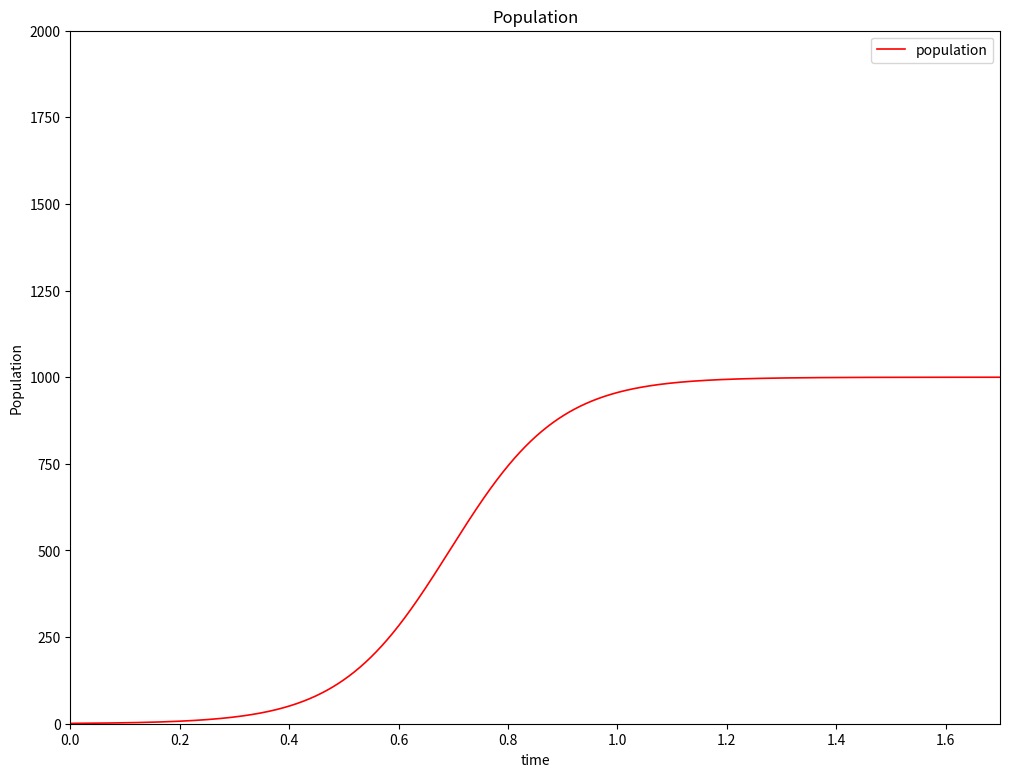

Reproduce this figure in Python.
import numpy as np
import matplotlib.pyplot as plt  #to import matplotlib's package

N=[]            #population
t=[]            #time
a=10            #assign a value to a
b=0.01          #assign a value to b
det_t=0.001     #time step
N.append(1)     #assign a value to first item of v[]
t.append(0)     #assign a value to first item of t[]
end_time=2      #total time

for i in range(int(end_time/det_t)):
    tmp=N[i]+(a*N[i]-b*N[i]**2)*det_t   #Euler method
    N.append(tmp)                       #add new value of v to v[]
    t.append(det_t*(i+1))               #add new value of t to t[]
    print(t[-1],N[-1])                  #print the value of v and t on each stap)

plt.figure(figsize=(12,9))                                  #set the size of corresponding figure
plt.plot(t,N,label="population",color="red",linewidth=1.2) #plot the figure and set label and color and linewidth of the figure
plt.xlabel("time")             #set the label of x axis
plt.ylabel("Population")       #set the label of y axis
plt.title("Population") #set title
plt.ylim(0,2000)               #set the range of y axis
plt.xlim(0,1.7)                #set the range of x axis
plt.legend()                   #make it to show everything
plt.show()                     #activate